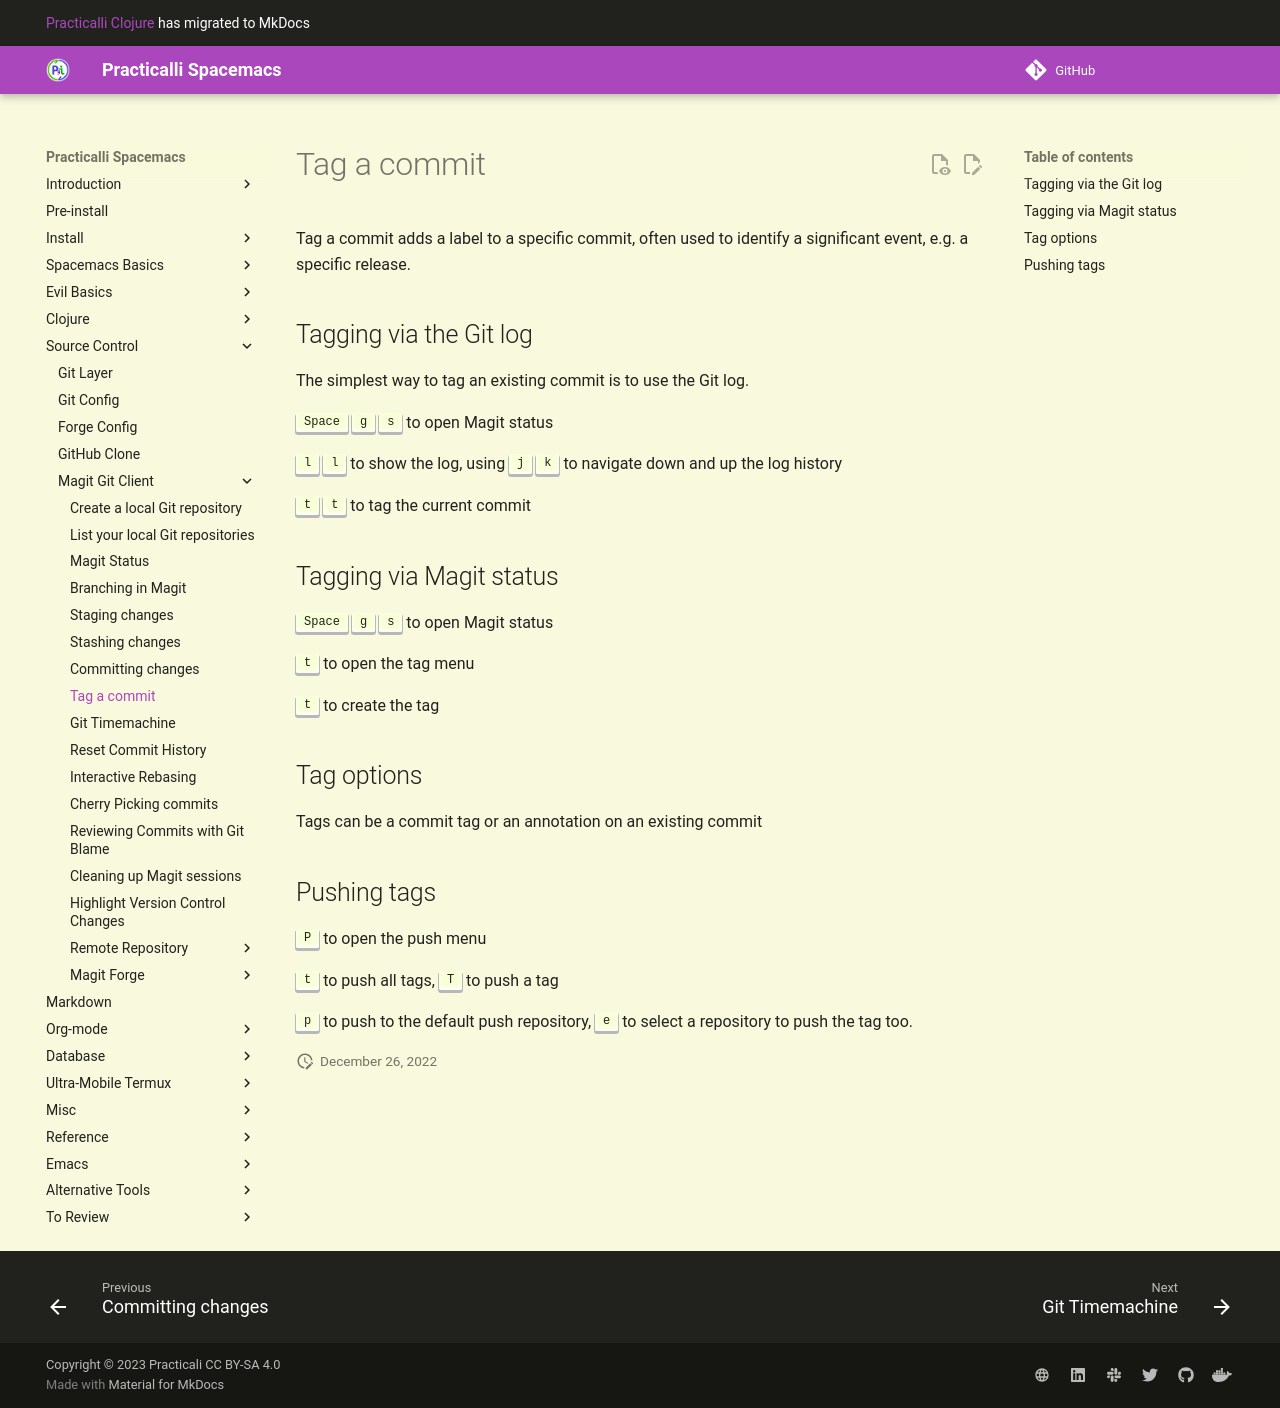

repository: practicalli/spacemacs · page: source-control/magit/tag-commit/index.html · generator: mkdocs

# Tag a commit

Tag a commit adds a label to a specific commit, often used to identify a significant event, e.g. a specific release.

## Tagging via the Git log

The simplest way to tag an existing commit is to use the Git log.

++spc++ ++"g"++ ++"s"++ to open Magit status

++"l"++ ++"l"++ to show the log, using ++"j"++ ++"k"++ to navigate down and up the log history

++"t"++ ++"t"++ to tag the current commit


## Tagging via Magit status

++spc++ ++"g"++ ++"s"++ to open Magit status

++"t"++ to open the tag menu

++"t"++ to create the tag

## Tag options

Tags can be a commit tag or an annotation on an existing commit


## Pushing tags

++p++ to open the push menu

++"t"++ to push all tags, ++t++ to push a tag

++"p"++ to push to the default push repository, ++"e"++ to select a repository to push the tag too.
